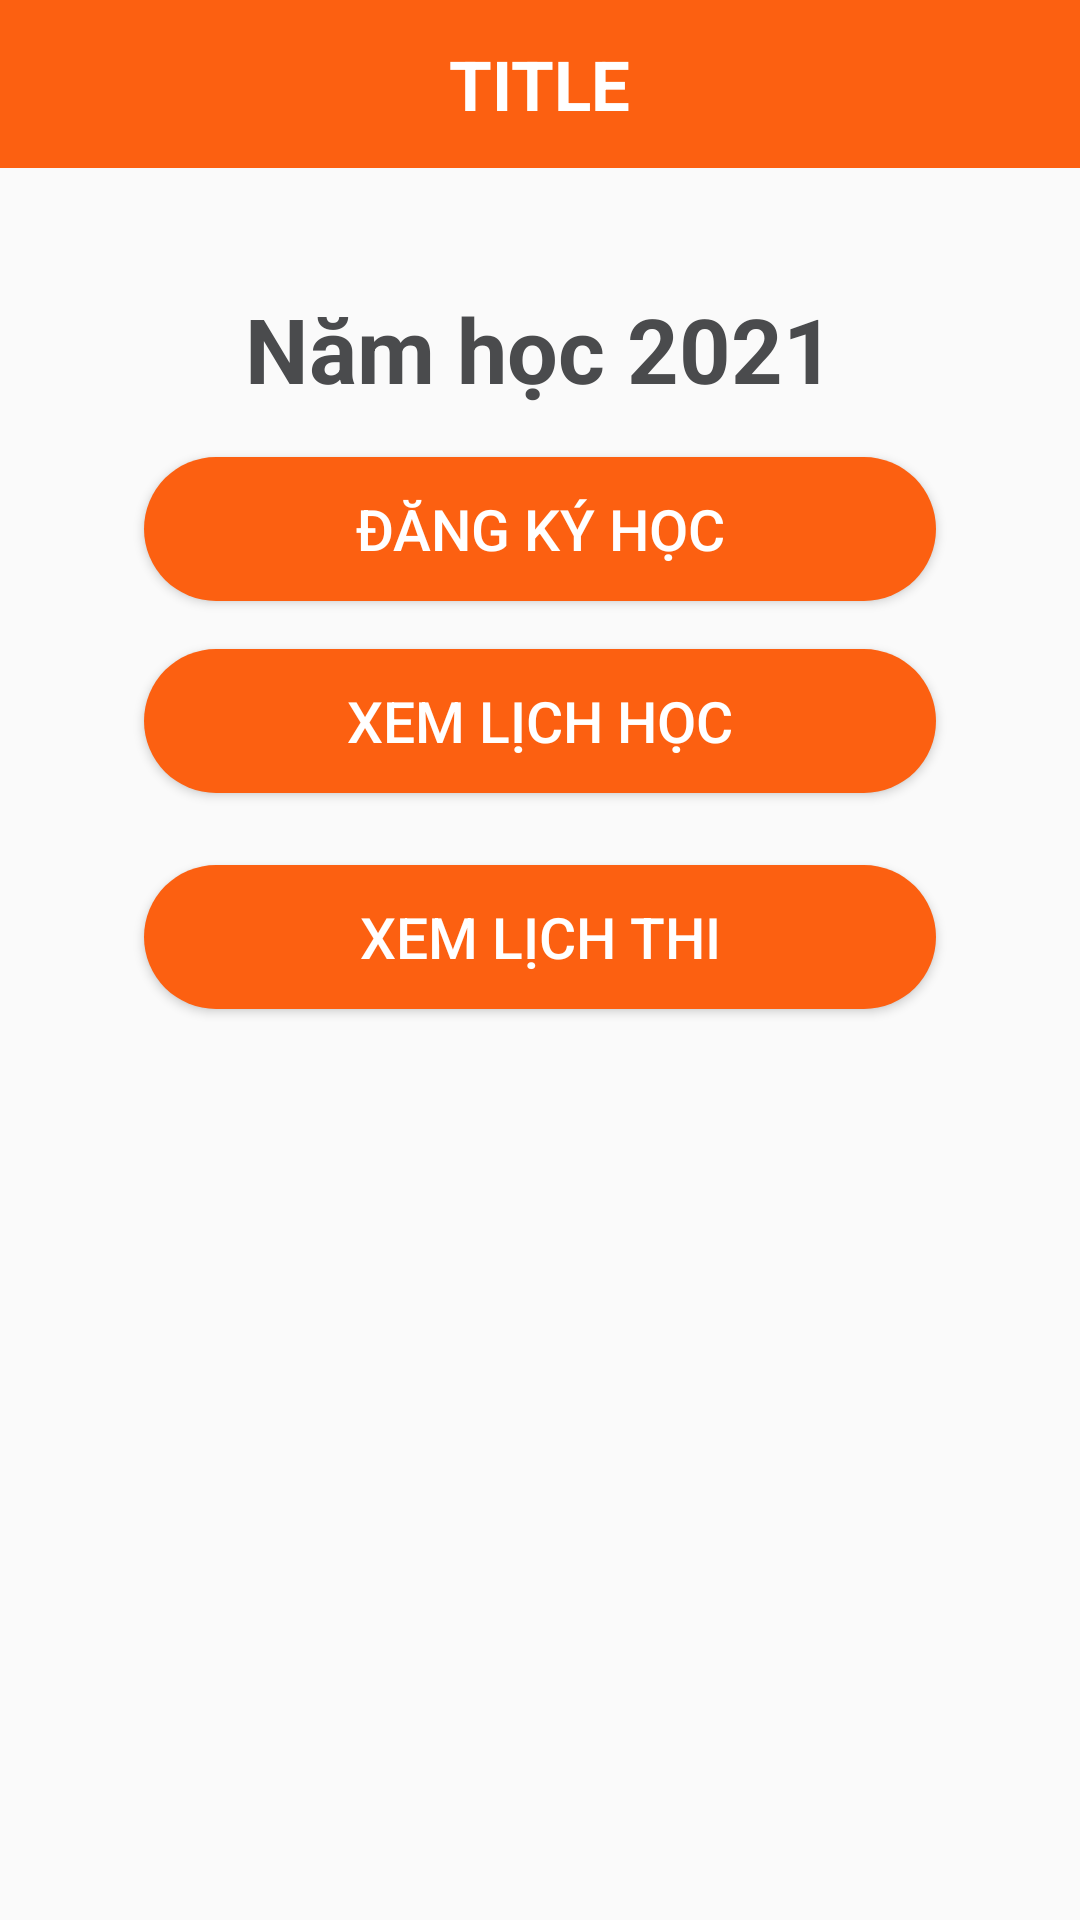

Android layout source for this screen:
<!-- AndroidManifest.xml: application theme Theme.TestAddGoogleMap -->
<!-- res/layout/activity_hoc_tap.xml -->
<?xml version="1.0" encoding="utf-8"?>
<androidx.constraintlayout.widget.ConstraintLayout xmlns:android="http://schemas.android.com/apk/res/android"
    xmlns:app="http://schemas.android.com/apk/res-auto"
    xmlns:tools="http://schemas.android.com/tools"
    android:layout_width="match_parent"
    android:layout_height="match_parent"
    tools:context=".HocTapActivity">

    <Button
        android:id="@+id/button_dangkyhoc"
        android:layout_width="0dp"
        android:layout_height="wrap_content"
        android:layout_marginStart="48dp"
        android:layout_marginTop="16dp"
        android:layout_marginEnd="48dp"
        android:background="@drawable/custom_button"
        android:text="Đăng ký học"
        android:textColor="@color/white"
        android:textSize="19dp"
        app:layout_constraintEnd_toEndOf="parent"
        app:layout_constraintHorizontal_bias="0.0"
        app:layout_constraintStart_toStartOf="parent"
        app:layout_constraintTop_toBottomOf="@+id/textView2" />

    <include
        android:id="@+id/appbar"
        layout="@layout/appbar"
        app:layout_constraintEnd_toEndOf="parent"
        app:layout_constraintHorizontal_bias="0.5"
        app:layout_constraintStart_toStartOf="parent"
        app:layout_constraintTop_toTopOf="parent" />

    <ImageView
        android:id="@+id/imageView6"
        android:layout_width="wrap_content"
        android:layout_height="wrap_content"
        android:layout_marginTop="16dp"
        app:layout_constraintEnd_toEndOf="parent"
        app:layout_constraintStart_toStartOf="parent"
        app:layout_constraintTop_toBottomOf="@+id/appbar"
        app:srcCompat="@drawable/logo" />

    <TextView
        android:id="@+id/textView2"
        android:layout_width="wrap_content"
        android:layout_height="wrap_content"
        android:layout_marginTop="24dp"
        android:text="Năm học 2021"
        android:textColor="#4A4B4D"
        android:textSize="30dp"
        android:textStyle="bold"
        app:layout_constraintEnd_toEndOf="parent"
        app:layout_constraintStart_toStartOf="parent"
        app:layout_constraintTop_toBottomOf="@+id/imageView6" />

    <Button
        android:id="@+id/button_xemlichthi"
        android:layout_width="0dp"
        android:layout_height="wrap_content"
        android:layout_marginStart="48dp"
        android:layout_marginTop="24dp"
        android:layout_marginEnd="48dp"
        android:background="@drawable/custom_button"
        android:text="Xem lịch thi"
        android:textColor="@color/white"
        android:textSize="19dp"
        app:layout_constraintEnd_toEndOf="parent"
        app:layout_constraintHorizontal_bias="0.0"
        app:layout_constraintStart_toStartOf="parent"
        app:layout_constraintTop_toBottomOf="@+id/button_xemlichhoc" />

    <Button
        android:id="@+id/button_xemlichhoc"
        android:layout_width="0dp"
        android:layout_height="wrap_content"
        android:layout_marginStart="48dp"
        android:layout_marginTop="16dp"
        android:layout_marginEnd="48dp"
        android:background="@drawable/custom_button"
        android:text="Xem lịch học"
        android:textColor="@color/white"
        android:textSize="19dp"
        app:layout_constraintEnd_toEndOf="parent"
        app:layout_constraintHorizontal_bias="0.5"
        app:layout_constraintStart_toStartOf="parent"
        app:layout_constraintTop_toBottomOf="@+id/button_dangkyhoc" />

</androidx.constraintlayout.widget.ConstraintLayout>
<!-- res/layout/appbar.xml (included above) -->
<?xml version="1.0" encoding="utf-8"?>
<androidx.constraintlayout.widget.ConstraintLayout
    xmlns:android="http://schemas.android.com/apk/res/android"
    xmlns:app="http://schemas.android.com/apk/res-auto"
    xmlns:tools="http://schemas.android.com/tools"
    android:layout_width="match_parent"
    android:layout_height="?attr/actionBarSize"
    android:background="#FC6011">

    <ImageView
        android:id="@+id/button_back"
        android:layout_width="40dp"
        android:layout_height="40dp"
        android:layout_marginStart="4dp"
        app:layout_constraintBottom_toBottomOf="parent"
        app:layout_constraintStart_toStartOf="parent"
        app:layout_constraintTop_toTopOf="parent"
        app:srcCompat="@drawable/ic_back" />

    <TextView
        android:id="@+id/textView_appbar_title"
        android:layout_width="wrap_content"
        android:layout_height="wrap_content"
        android:layout_marginStart="24dp"
        android:layout_marginEnd="68dp"
        android:text="TITLE"
        android:textColor="#fff"
        android:textSize="23dp"
        android:textStyle="bold"
        app:layout_constraintBottom_toBottomOf="@+id/button_back"
        app:layout_constraintEnd_toEndOf="parent"
        app:layout_constraintStart_toEndOf="@+id/button_back"
        app:layout_constraintTop_toTopOf="@+id/button_back" />
</androidx.constraintlayout.widget.ConstraintLayout>
<!-- resources referenced by this layout -->
<resources>
  <!-- drawable custom_button (drawable) -->
  <?xml version="1.0" encoding="utf-8"?>
  <shape xmlns:android="http://schemas.android.com/apk/res/android">
      <corners
          android:radius="30dp"/>
      <solid
          android:color="#FC6011"/>
  
  </shape>
  <style name="Theme.TestAddGoogleMap" parent="Theme.AppCompat.DayNight.NoActionBar">
          
          <item name="colorPrimary">@color/purple_500</item>
          <item name="colorPrimaryVariant">@color/purple_700</item>
          <item name="colorOnPrimary">@color/white</item>
          
          <item name="colorSecondary">@color/teal_200</item>
          <item name="colorSecondaryVariant">@color/teal_700</item>
          <item name="colorOnSecondary">@color/black</item>
          
          <item name="android:statusBarColor" tools:targetApi="l">?attr/colorPrimaryVariant</item>
          
      </style>
  <!-- not gathered from this repository: default colours our renderer supplied (Android Studio template values) -->
  <color name="purple_500">#FF6200EE</color>
  <color name="purple_700">#FF3700B3</color>
  <color name="teal_200">#FF03DAC5</color>
  <color name="teal_700">#FF018786</color>
  <color name="black">#FF000000</color>
  <color name="white">#FFFFFFFF</color>
</resources>
